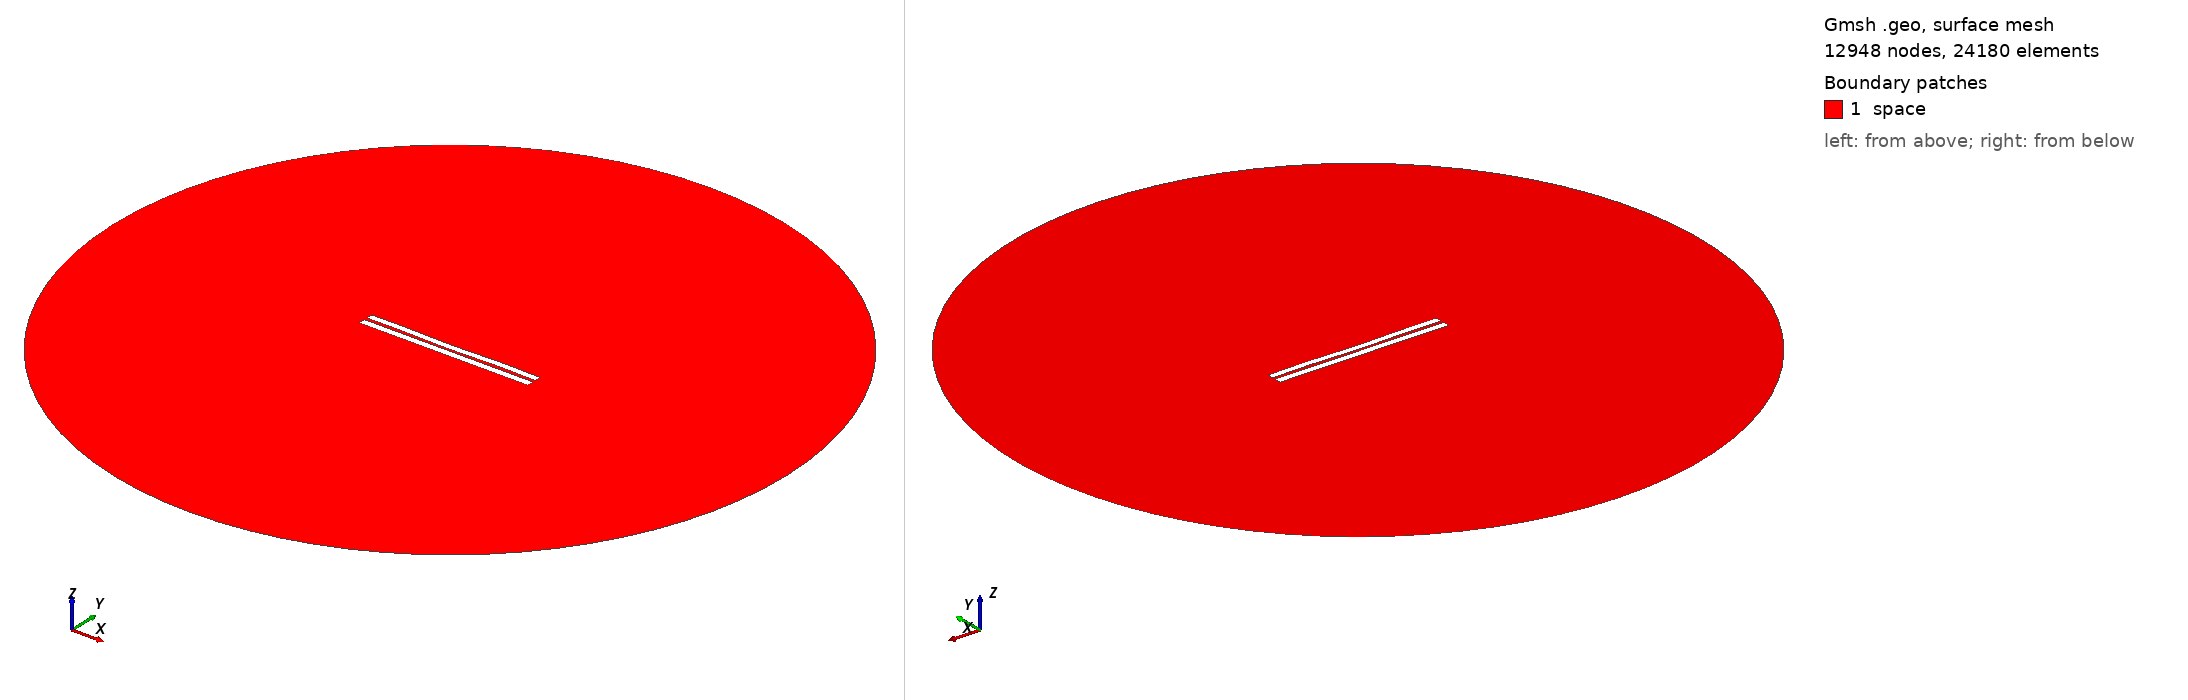

Gmsh geometry script, surface-meshed: 12948 nodes, 24180 surface elements. Boundary patches (legend numbers): 1 space. Left view from above one corner, right view from below the opposite corner. Legend entries are the model's physical surfaces. The drawing asked Gmsh for element sizes between 1% and 20% of the model's largest extent; the script's own settings can give other sizes.

=== 3885.geo (drawn) ===
//---------------------------------------
// Geometry kernel
//---------------------------------------

SetFactory("OpenCASCADE");



//---------------------------------------
// Parameters of the geometry
//---------------------------------------

// Overetch of the upper plate
overetch = 0.125;

// Distance between the plates
distance = 1.75;

// Discretization over the x axis (for the deformation)
nx = 50; 

// Length of the plate
L = 100 - overetch; 

// Number of modes
n = 4; 

// 1st mode coefficient
coeff(1) = -0.075;
beta(1) = 0.596864 * 3.1415926535 / L;

// 2nd mode coefficient
coeff(2) = -0.15;
beta(2) = 1.49418 * 3.1415926535 / L;

// 3rd mode coefficient
coeff(3) = -0.075;
beta(3) = 2.50025 * 3.1415926535 / L;

// 4th mode coefficient
coeff(4) = 0.15;
beta(4) = 3.49999 * 3.1415926535 / L;



//---------------------------------------
// Upper plate (deformed rectangle)
//---------------------------------------

// Coordiantes of the upper plate
xmin = -50;
xmax = 50 - overetch;

// Height of the upper plate
yheight = 4 - 2 * overetch;

// Indexes of the points
UpperID[] = {};
LowerID[] = {};
LeftID[] = {};
RightID[] = {};

// Point index
p = 1;

// Horizontal edges
For i In {1:nx}
    x = xmin + (i-1)*(xmax - xmin)/(nx-1);

    y_bottom = distance / 2 + overetch;
    For j In {1:n}
        C = (Cosh(beta(j)*L) + Cos(beta(j)*L)) / (Sinh(beta(j)*L) + Sin(beta(j)*L));
        y_bottom  = y_bottom + coeff(j) * (Cosh(beta(j)*(x+50)) - Cos(beta(j)*(x+50)) - C * (Sinh(beta(j)*(x+50)) - Sin(beta(j)*(x+50))));
    EndFor

    y_top = y_bottom + yheight;

    Point(p) = {x, y_top, 0, 1.0};
    UpperID[i] = p;
    p = p + 1;

    Point(p) = {x, y_bottom, 0, 1.0};
    LowerID[i] = p;
    p = p + 1;
EndFor

// Create point lists
UpperPts[] = {}; LowerPts[] = {};
For i In {1:nx}
  UpperPts[] += {UpperID[i]};
  LowerPts[] += {LowerID[i]};
EndFor

// Build splines
Spline(1) = {UpperPts[]};
Spline(2) = {LowerPts[]};
Line(3) = {LowerPts[nx-1], UpperPts[nx-1]};
Line(4) = {LowerPts[0], UpperPts[0]};

// Build the plane surface
Curve Loop(1) = {2, 3, -1, -4};
Plane Surface(1) = {1};



//---------------------------------------
// Lower plate (rectangle)
//---------------------------------------

// Vertices
Point(1001) = {-50, -1, 0, 1.0};
Point(1002) = { 50, -1, 0, 1.0};
Point(1003) = { 50,  -5, 0, 1.0};
Point(1004) = {-50,  -5, 0, 1.0};

// Edges
Line(5) = {1001, 1002};
Line(6) = {1002, 1003};
Line(7) = {1003, 1004};
Line(8) = {1004, 1001};

// Plane surface
Line Loop(2) = {5, 6, 7, 8};
Plane Surface(2) = {2}; 



//---------------------------------------
// Outer (fictious) boundary
//---------------------------------------

// Points
Point(1005) = {0, 0, 0};       // Center
Point(1006) = {200, 0, 0};     // Start point
Point(1007) = {0, 200, 0};     // 90 degrees
Point(1008) = {-200, 0, 0};    // 180 degrees
Point(1009) = {0, -200, 0};    // 270 degrees

// Circle arcs (each needs start, center, end)
Circle(9) = {1006, 1005, 1007};
Circle(10) = {1007, 1005, 1008};
Circle(11) = {1008, 1005, 1009};
Circle(12) = {1009, 1005, 1006};

// Plane surface for the entire domain
Curve Loop(3) = {9, 10, 11, 12};
Surface(3) = {3};

// Subtract the plates from the whole domain to obtain the actual domain where we want to solve the equations
BooleanDifference{ Surface{3}; Delete; }{ Surface{1}; Surface{2}; Delete; }




//---------------------------------------
// Transfinite Lines/Curves
//---------------------------------------

// Set the number of points on the boundaries
r = 7;

// Plates
Transfinite Curve {1, 2} = 50*r Using Progression 1;
Transfinite Curve {3, 4} = 2*r Using Progression 1;
Transfinite Line {5, 7} = 50*r Using Progression 1;
Transfinite Line {6, 8} = 2*r Using Progression 1;

// Outer boundary
Transfinite Line {9, 10, 11, 12} = 20 Using Progression 1;



//---------------------------------------
// Physical groups
//---------------------------------------                

// Physical curves (boundaries)
Physical Line("force_segment", 10) = {2};
Physical Line("upper_plate", 11) = {1, 3, 4};
Physical Line("lower_plate", 12) = {5, 6, 7, 8};
Physical Line("boundary", 20) = {9, 10, 11, 12};

// Physical Surfaces
Physical Surface("space", 30) = {3};



//---------------------------------------
// 6. Generate the Mesh
//---------------------------------------

// 2D mesh generation
Mesh 2;
